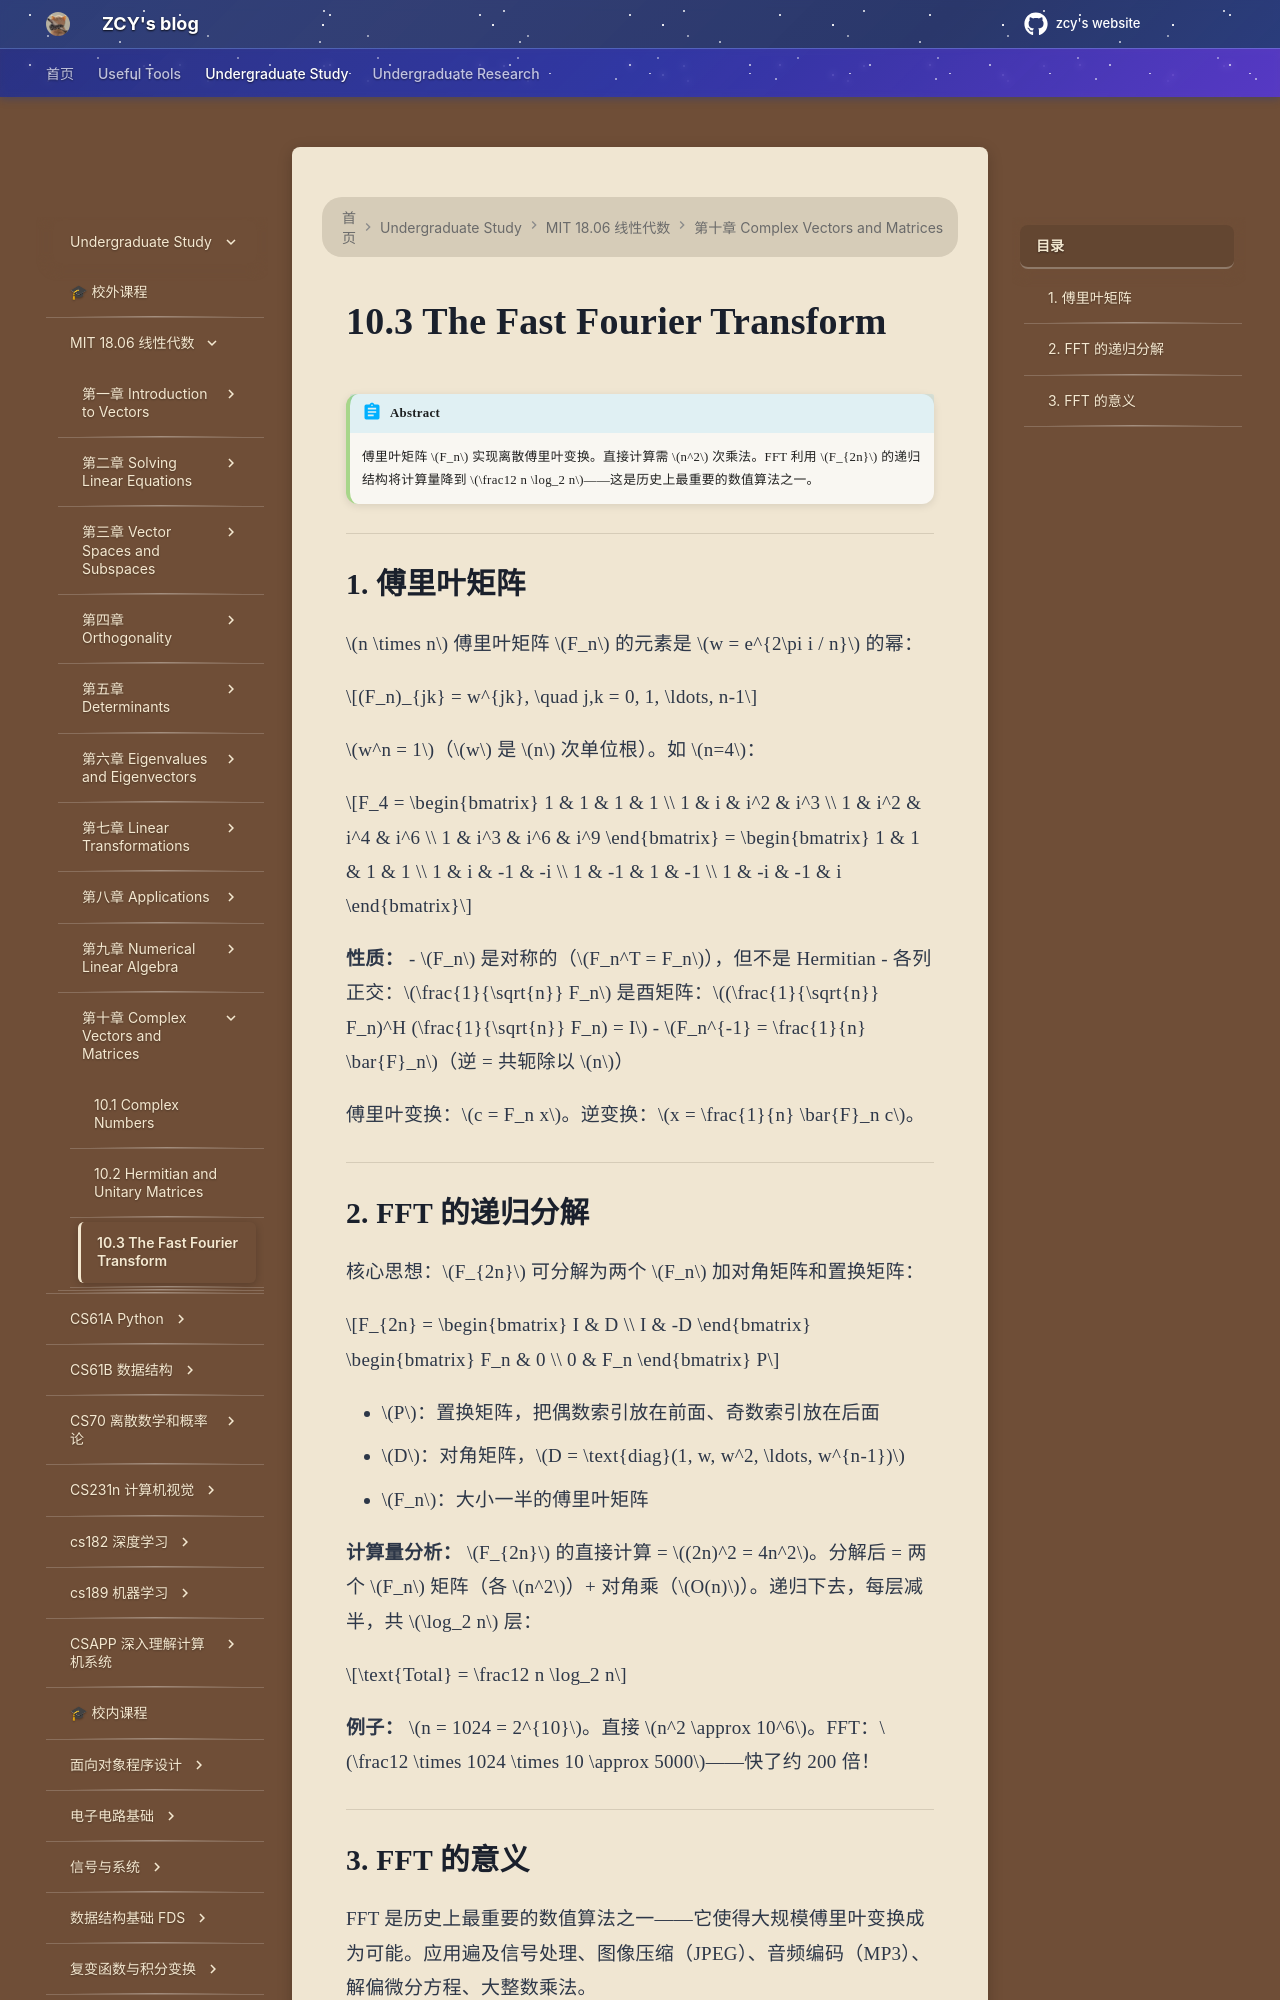

repository: mouchenmou/ZCY-s-website · page: 笔记本/mit 18.06 线性代数/第10章 Complex Vectors and Matrices/10.3 The Fast Fourier Transform/index.html · generator: mkdocs

!!! abstract
    傅里叶矩阵 $F_n$ 实现离散傅里叶变换。直接计算需 $n^2$ 次乘法。FFT 利用 $F_{2n}$ 的递归结构将计算量降到 $\frac12 n \log_2 n$——这是历史上最重要的数值算法之一。

---

## 1. 傅里叶矩阵

$n \times n$ 傅里叶矩阵 $F_n$ 的元素是 $w = e^{2\pi i / n}$ 的幂：

$$(F_n)_{jk} = w^{jk}, \quad j,k = 0, 1, \ldots, n-1$$

$w^n = 1$（$w$ 是 $n$ 次单位根）。如 $n=4$：

$$F_4 = \begin{bmatrix} 1 & 1 & 1 & 1 \\ 1 & i & i^2 & i^3 \\ 1 & i^2 & i^4 & i^6 \\ 1 & i^3 & i^6 & i^9 \end{bmatrix} = \begin{bmatrix} 1 & 1 & 1 & 1 \\ 1 & i & -1 & -i \\ 1 & -1 & 1 & -1 \\ 1 & -i & -1 & i \end{bmatrix}$$

**性质：**
- $F_n$ 是对称的（$F_n^T = F_n$），但不是 Hermitian
- 各列正交：$\frac{1}{\sqrt{n}} F_n$ 是酉矩阵：$(\frac{1}{\sqrt{n}} F_n)^H (\frac{1}{\sqrt{n}} F_n) = I$
- $F_n^{-1} = \frac{1}{n} \bar{F}_n$（逆 = 共轭除以 $n$）

傅里叶变换：$c = F_n x$。逆变换：$x = \frac{1}{n} \bar{F}_n c$。

---

## 2. FFT 的递归分解

核心思想：$F_{2n}$ 可分解为两个 $F_n$ 加对角矩阵和置换矩阵：

$$F_{2n} = \begin{bmatrix} I & D \\ I & -D \end{bmatrix} \begin{bmatrix} F_n & 0 \\ 0 & F_n \end{bmatrix} P$$

- $P$：置换矩阵，把偶数索引放在前面、奇数索引放在后面
- $D$：对角矩阵，$D = \text{diag}(1, w, w^2, \ldots, w^{n-1})$
- $F_n$：大小一半的傅里叶矩阵

**计算量分析：** $F_{2n}$ 的直接计算 = $(2n)^2 = 4n^2$。分解后 = 两个 $F_n$ 矩阵（各 $n^2$）+ 对角乘（$O(n)$）。递归下去，每层减半，共 $\log_2 n$ 层：

$$\text{Total} = \frac12 n \log_2 n$$

**例子：** $n = 1024 = 2^{10}$。直接 $n^2 \approx 10^6$。FFT：$\frac12 \times 1024 \times 10 \approx 5000$——快了约 200 倍！

---
